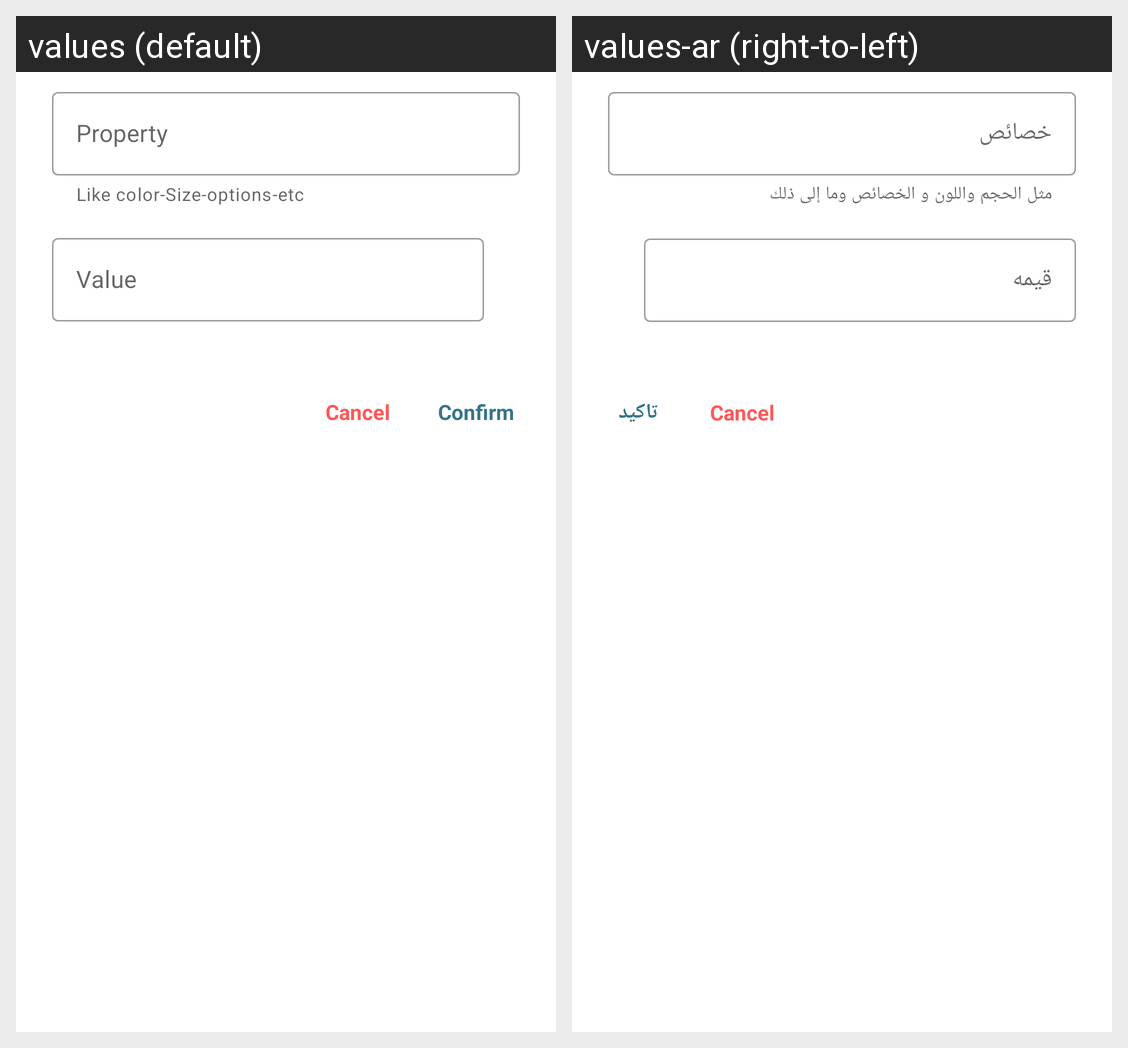

Locale-by-locale string values for the Android screen shown in this grid:
Android screen res/layout/prop_dialog.xml rendered under 2 locales, left to right: values (default), values-ar (right-to-left). Device: Nexus 5 (rendered at 1080×1920; each locale shown at half size, 540×960, under a caption strip naming it); theme Theme.Shoplex.
Strings drawn on this screen, with the default value and each locale's value (text and hints the layout hard-codes, and strings that could not be matched under every locale, appear in the picture but are not listed):

Like_color_Size_options_etc
  values: Like color-Size-options-etc
  values-ar: مثل الحجم واللون و الخصائص وما إلى ذلك

prop
  values: Property
  values-ar: خصائص

value
  values: Value
  values-ar: قيمه

confirm
  values: Confirm
  values-ar: تاكيد
